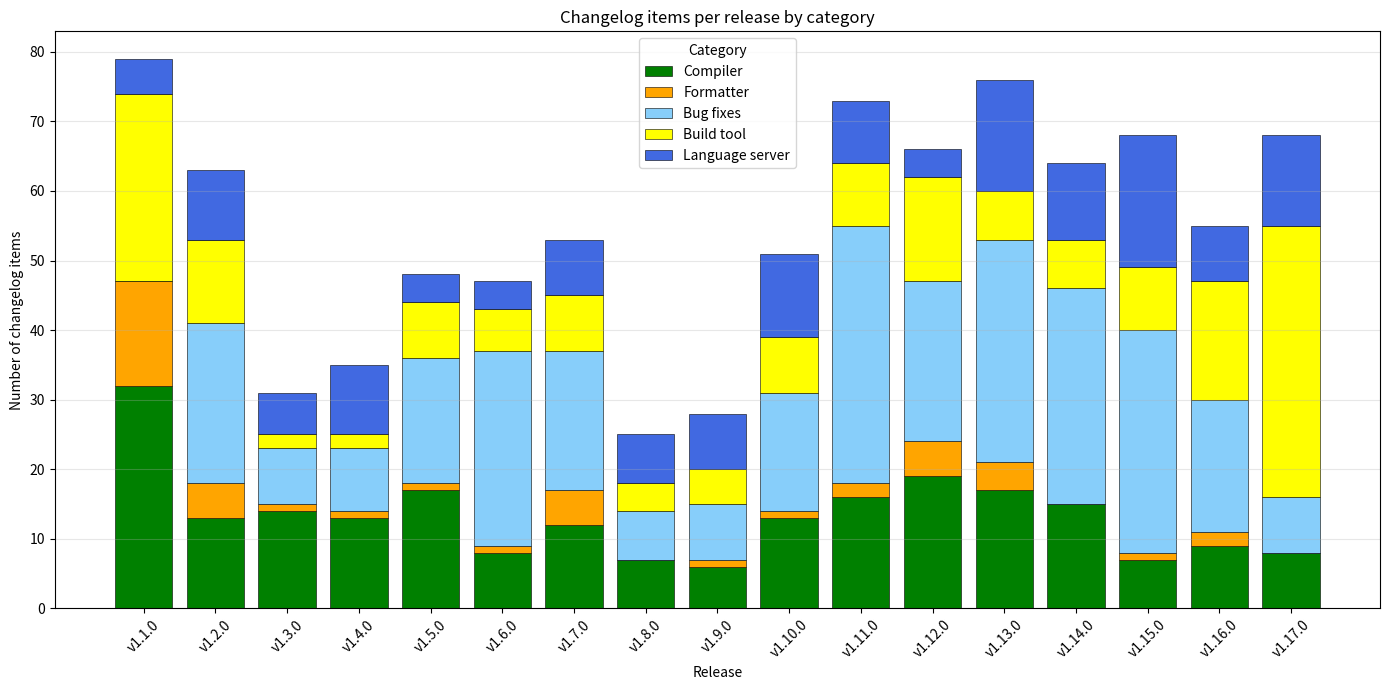
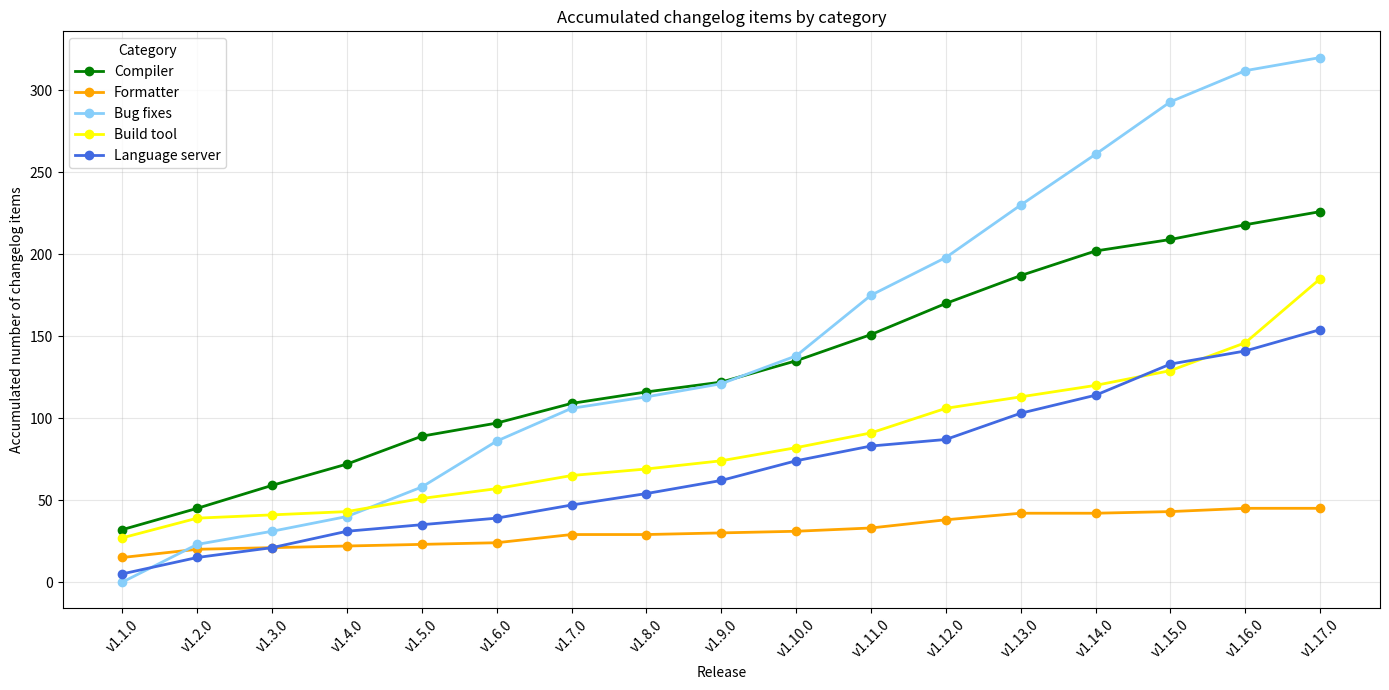

These figures' Python source, in order:
import re

import matplotlib.pyplot as plt
import pandas as pd

data = [
    {
        "release": "v1.17.0",
        "compiler": 8,
        "formatter": 0,
        "bug_fixes": 8,
        "build_tool": 39,
        "language_server": 13,
    },
    {
        "release": "v1.16.0",
        "compiler": 9,
        "formatter": 2,
        "bug_fixes": 19,
        "build_tool": 17,
        "language_server": 8,
    },
    {
        "release": "v1.15.0",
        "compiler": 7,
        "formatter": 1,
        "bug_fixes": 32,
        "build_tool": 9,
        "language_server": 19,
    },
    {
        "release": "v1.14.0",
        "compiler": 15,
        "formatter": 0,
        "bug_fixes": 31,
        "build_tool": 7,
        "language_server": 11,
    },
    {
        "release": "v1.13.0",
        "compiler": 17,
        "formatter": 4,
        "bug_fixes": 32,
        "build_tool": 7,
        "language_server": 16,
    },
    {
        "release": "v1.12.0",
        "compiler": 19,
        "formatter": 5,
        "bug_fixes": 23,
        "build_tool": 15,
        "language_server": 4,
    },
    {
        "release": "v1.11.0",
        "compiler": 16,
        "formatter": 2,
        "bug_fixes": 37,
        "build_tool": 9,
        "language_server": 9,
    },
    {
        "release": "v1.10.0",
        "compiler": 13,
        "formatter": 1,
        "bug_fixes": 17,
        "build_tool": 8,
        "language_server": 12,
    },
    {
        "release": "v1.9.0",
        "compiler": 6,
        "formatter": 1,
        "bug_fixes": 8,
        "build_tool": 5,
        "language_server": 8,
    },
    {
        "release": "v1.8.0",
        "compiler": 7,
        "formatter": 0,
        "bug_fixes": 7,
        "build_tool": 4,
        "language_server": 7,
    },
    {
        "release": "v1.7.0",
        "compiler": 12,
        "formatter": 5,
        "bug_fixes": 20,
        "build_tool": 8,
        "language_server": 8,
    },
    {
        "release": "v1.6.0",
        "compiler": 8,
        "formatter": 1,
        "bug_fixes": 28,
        "build_tool": 6,
        "language_server": 4,
    },
    {
        "release": "v1.5.0",
        "compiler": 17,
        "formatter": 1,
        "bug_fixes": 18,
        "build_tool": 8,
        "language_server": 4,
    },
    {
        "release": "v1.4.0",
        "compiler": 13,
        "formatter": 1,
        "bug_fixes": 9,
        "build_tool": 2,
        "language_server": 10,
    },
    {
        "release": "v1.3.0",
        "compiler": 14,
        "formatter": 1,
        "bug_fixes": 8,
        "build_tool": 2,
        "language_server": 6,
    },
    {
        "release": "v1.2.0",
        "compiler": 13,
        "formatter": 5,
        "bug_fixes": 23,
        "build_tool": 12,
        "language_server": 10,
    },
    {
        "release": "v1.1.0",
        "compiler": 32,
        "formatter": 15,
        "bug_fixes": 0,
        "build_tool": 27,
        "language_server": 5,
    },
]


def semver_key(release: str) -> tuple[int, int, int]:
    """Convert releases like 'v1.13.0' into sortable integer tuples."""
    return tuple(map(int, re.sub(r"^v", "", release).split(".")))


df = pd.DataFrame(data)
df = df.sort_values("release", key=lambda s: s.map(semver_key)).reset_index(drop=True)

categories = {
    "compiler": "Compiler",
    "formatter": "Formatter",
    "bug_fixes": "Bug fixes",
    "build_tool": "Build tool",
    "language_server": "Language server",
}

colors = {
    "compiler": "green",
    "formatter": "orange",
    "bug_fixes": "lightskyblue",
    "build_tool": "yellow",
    "language_server": "royalblue",
}

# Chart 1: stacked bar chart
fig, ax = plt.subplots(figsize=(14, 7))
bottom = pd.Series([0] * len(df))

for key, label in categories.items():
    ax.bar(
        df["release"],
        df[key],
        bottom=bottom,
        label=label,
        color=colors[key],
        edgecolor="black",
        linewidth=0.4,
    )
    bottom += df[key]

ax.set_title("Changelog items per release by category")
ax.set_xlabel("Release")
ax.set_ylabel("Number of changelog items")
ax.legend(title="Category")
ax.tick_params(axis="x", rotation=45)
ax.grid(axis="y", alpha=0.3)
fig.tight_layout()
plt.show()

# Chart 2: cumulative line chart
cumulative_df = df[list(categories.keys())].cumsum()

fig, ax = plt.subplots(figsize=(14, 7))

for key, label in categories.items():
    ax.plot(
        df["release"],
        cumulative_df[key],
        marker="o",
        label=label,
        color=colors[key],
        linewidth=2,
    )

ax.set_title("Accumulated changelog items by category")
ax.set_xlabel("Release")
ax.set_ylabel("Accumulated number of changelog items")
ax.legend(title="Category")
ax.tick_params(axis="x", rotation=45)
ax.grid(alpha=0.3)
fig.tight_layout()
plt.show()

print("Release order used:")
print(", ".join(df["release"]))
